Run: headless pygame with SDL's dummy video driver; simulated clock (each Clock.tick advances the game by its frame time, no real sleeping); random seed 0; keys injected as events and as key.get_pressed() state; mouse plan: one left click at the window centre at the start of phase 2, then a move to the lower-right quarter at the start of phase 3.
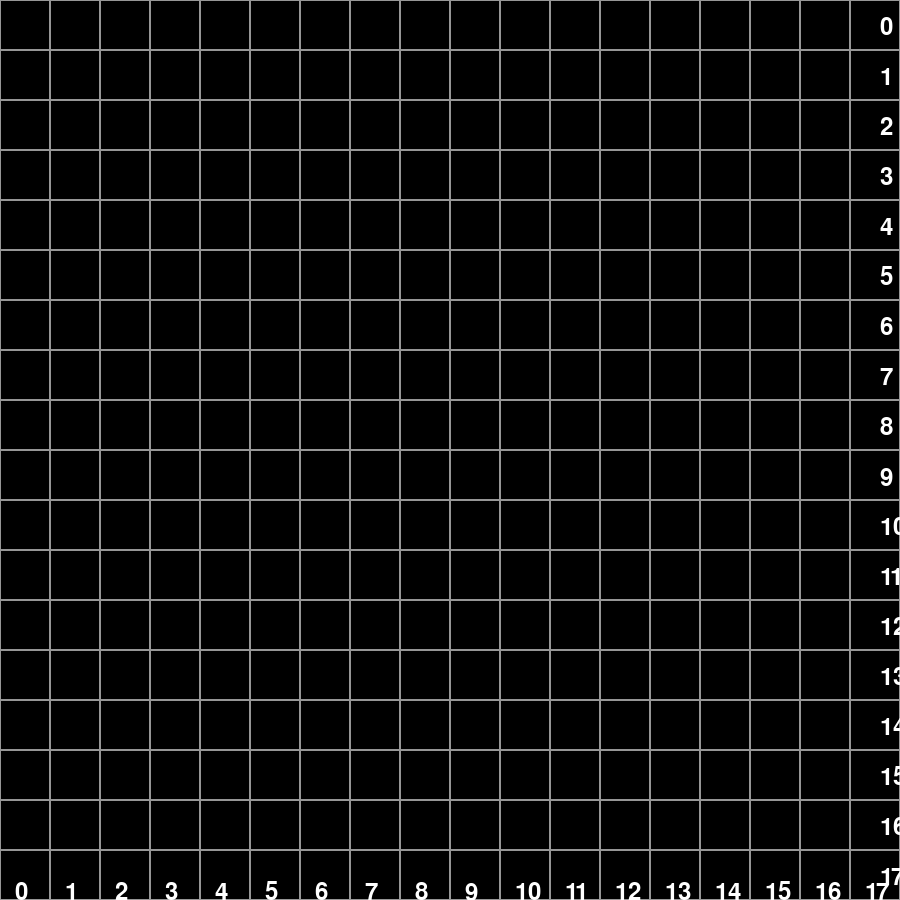
Frame 1 of 4 · flips 1–60 · no input
Frame 2 of 4 · flips 61–180 · clicked the window centre · tapped SPACE, RETURN · held RIGHT (→), D · screen unchanged from frame 1, image omitted
Frame 3 of 4 · flips 181–300 · moved the mouse to the lower-right quarter · held DOWN (↓), S · screen unchanged from frame 2, image omitted
Frame 4 of 4 · flips 301–420 · held LEFT (←), A, UP (↑), W · screen unchanged from frame 3, image omitted

The pygame program that drew these frames:

import pygame
import sys
import time
# Define grid parameters
GRID_WIDTH, GRID_HEIGHT = 18, 18  # Number of cells in each dimension
CELL_SIZE = 50  # Size of each cell in pixels
GRID_SIZE = GRID_WIDTH, GRID_HEIGHT

# Define colors
BLACK = (0, 0, 0)
WHITE = (255, 255, 255)
GRAY = (150, 150, 150)  # Gray color for grid lines

# Initialize Pygame
pygame.init()

# Create the screen
SCREEN_SIZE = (GRID_WIDTH * CELL_SIZE, GRID_HEIGHT * CELL_SIZE)
screen = pygame.display.set_mode(SCREEN_SIZE)
pygame.display.set_caption("Grid with Two States")

# Create a 2D array to represent the grid states (0 and 1)
grid = [[0 for _ in range(GRID_WIDTH)] for _ in range(GRID_HEIGHT)]

# Variable to track post-run state
post_run = False

# Font settings for coordinate labels
font = pygame.font.Font(None, 36)

# Function to draw the grid
def draw_grid():
    for x in range(GRID_WIDTH):
        for y in range(GRID_HEIGHT):
            # Draw the grid cell
            cell_rect = pygame.Rect(x * CELL_SIZE, y * CELL_SIZE, CELL_SIZE, CELL_SIZE)
            pygame.draw.rect(screen, WHITE if grid[x][y] == 1 else BLACK, cell_rect)

            # Draw grid lines (thin gray lines)
            pygame.draw.rect(screen, GRAY, cell_rect, 1)

            # Draw X and Y coordinate labels (progressive numbers)
            x_label = font.render(str(x), True, WHITE)
            screen.blit(x_label, (x * CELL_SIZE + CELL_SIZE // 2 - 10, GRID_HEIGHT * CELL_SIZE - 20))
            y_label = font.render(str(y), True, WHITE)
            screen.blit(y_label, (GRID_WIDTH * CELL_SIZE - 20, y * CELL_SIZE + CELL_SIZE // 2 - 10))

# Main game loop
running = True
drawing = True  # Set to True initially
while running:
    for event in pygame.event.get():
        if event.type == pygame.QUIT:
            running = False
        elif event.type == pygame.MOUSEBUTTONDOWN and not post_run:
            if event.button == 1:  # Left mouse button
                x, y = event.pos
                x //= CELL_SIZE
                y //= CELL_SIZE
                grid[x][y] = 1 - grid[x][y]  # Toggle the cell state
        elif event.type == pygame.KEYDOWN and event.key == pygame.K_SPACE:
            post_run = True  # Disable interaction

    screen.fill(BLACK)
    draw_grid()
    pygame.display.flip()


def add_newlines(input_list, num_newlines):
    # Create a new list containing num_newlines number of zeros
    newline = [0] * len(input_list[0])

    # Create a new list with the original content and the newlines
    result = input_list[:]
    for _ in range(num_newlines):
        result.append(newline[:])

    return result


def get_coordinates(grid):
    x = -1
    y = -1
    container_list = []
    for row in grid:
        x += 1
        for value in row:
            y += 1
            if value == 1:
                container_list.append([y, x])
        y = -1
    return container_list

def list_of_lists_to_dict(input_list):
    result_dict = {}
    for y, row in enumerate(input_list):
        for x, item in enumerate(row):
            result_dict[(x, y)] = item
    return result_dict

def get_key(input_list):
    return tuple(input_list)

def findAdiacentValues(coordinates, var1, var2):
    try:
        adiacent_value = (coordinates[0] + var1, coordinates[1] + var2)

        if adiacent_value == 1:
            return adiacent_value
    except KeyError:
        adiacent_value = 0
    return adiacent_value

def simulate_conways_game(grid):
    list_of_coordinates = get_coordinates(grid)
    dic_grid = list_of_lists_to_dict(grid)

    for coordinates in list_of_coordinates:
        value1 = findAdiacentValues(coordinates, -1, 0)
        value2 = findAdiacentValues(coordinates, -1, -1)
        value3 = findAdiacentValues(coordinates, -1, 1)
        value4 = findAdiacentValues(coordinates, 0, -1)
        value5 = findAdiacentValues(coordinates, 0, 1)
        value6 = findAdiacentValues(coordinates, 1, 0)
        value7 = findAdiacentValues(coordinates, 1, -1)
        value8 = findAdiacentValues(coordinates, 1, 1)

        tot_values = value8 + value7 + value6 + value5 + value4 + value3 + value2 + value1

        if tot_values == 2 or tot_values == 3:
            dic_grid[get_key(coordinates)] = 1
        else:
            dic_grid[get_key(coordinates)] = 0

    return dic_grid

def dic_to_list_of_lists(input_dict):
    max_x = max(key[0] for key in input_dict)
    max_y = max(key[1] for key in input_dict)

    result = [[0] * (max_x + 1) for _ in range(max_y + 1)]

    for key, value in input_dict.items():
        result[key[1]][key[0]] = value

    return result


while post_run:
    time.sleep(2)
    new_dic = simulate_conways_game(grid)
    grid = dic_to_list_of_lists(new_dic)
    draw_grid()

# Quit Pygame
for sublist in grid:
    print(f'{sublist},')
pygame.quit()
sys.exit()
